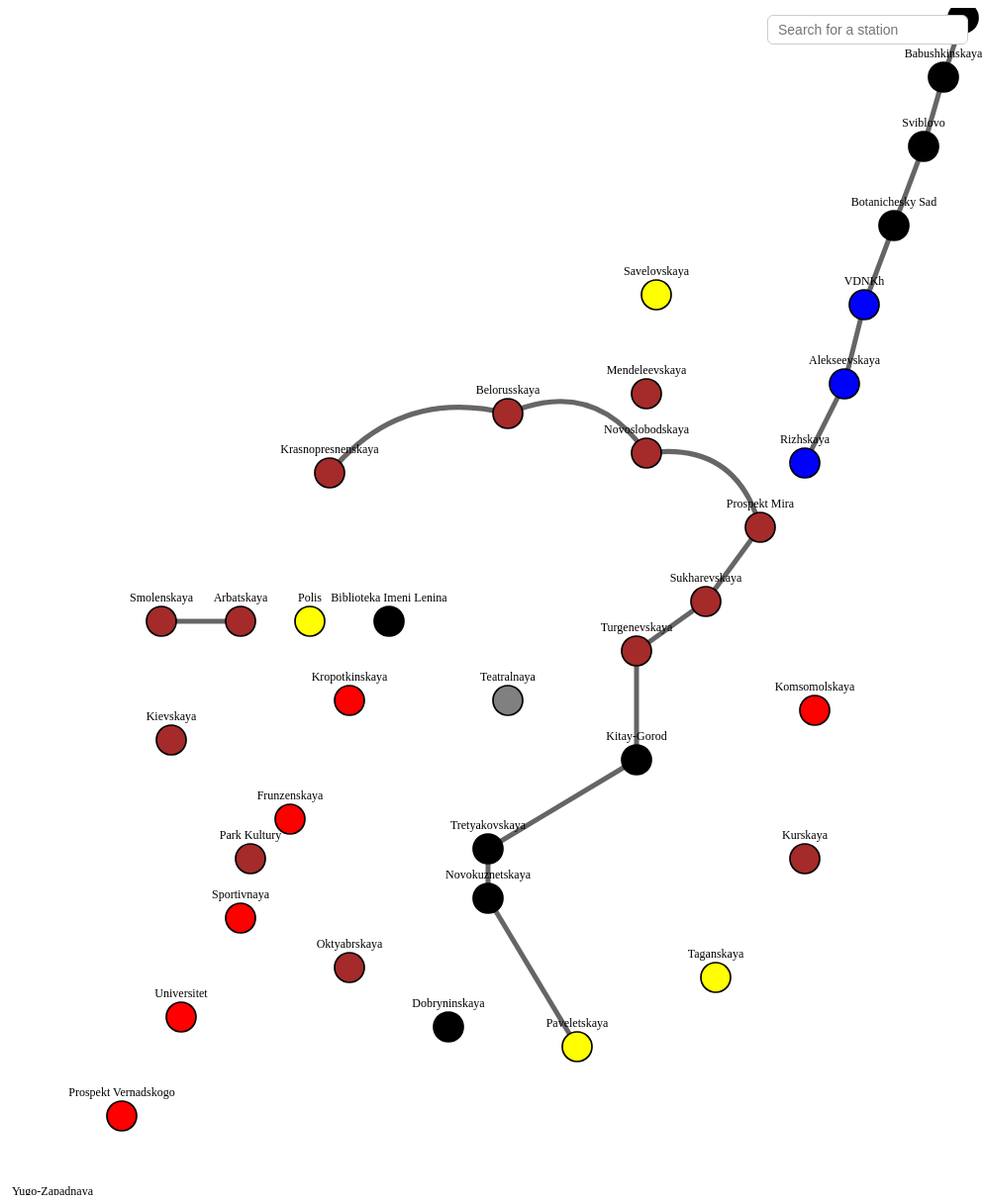
D3 v7 page, settled after 480 driven frames (8 s of simulated time); the page loaded 2 data file(s).


// ── script.js
const width = 1200;
const height = 1200;


const svg = d3.select('body').append('svg').attr('width', width).attr('height', height).attr("viewBox", `0 0 ${width} ${height}`);




 Promise.all([
    d3.json('./assets/data/stations.json'),
    d3.json('./assets/data/tunnels.json')
 ]).then(([stationsData, tunnelsData]) => {

// Note to self: https://www.d3indepth.com/zoom-and-pan/ tutorial article for zoom
const root = svg.append("g");
const zoom = d3.zoom()
  .scaleExtent([0.5, 5])
  .on("zoom", (event) => {
    root.attr("transform", event.transform);
  });

svg.call(zoom);

console.log("Stations:");
console.log(Object.keys(stationsData));

console.log("Tunnel validation:");

tunnelsData.forEach(t => {
  if (!stationsData[t.from]) {
    console.error("Missing FROM:", t.from);
  }

  if (!stationsData[t.to]) {
    console.error("Missing TO:", t.to);
  }
});

  // dijkstra algorithm for route-finding
 

  // search bar 
  const searchContainer = d3.select("body")
  .append("div")
  .attr("id", "searchContainer");

  searchContainer.append("input")
  .attr("type", "text")
  .attr("id", "stationSearch")
  .attr("list", "stationList")
  .attr("placeholder", "Search for a station");

  const datalist = searchContainer.append("datalist").attr("id", "stationList");

  var stationsArray = Object.values(stationsData);
  datalist.selectAll("option")
  .data(stationsArray)
  .enter()
  .append("option")
  .attr("value", d => d.name);

  const straight = tunnelsData.filter(t => t.type === "straight");
  const arc = tunnelsData.filter(t => t.type === "arc");
   
    //Check if everything loaded correctly
  console.log("Loaded stations and tunnels!");
  console.log(stationsData, tunnelsData);
    //Code for drawing tunnels
    root.selectAll("line.tunnel")
    .data(straight)
    .enter()
    .append("line")
    .attr("class", "tunnel")
    .attr("x1", d => stationsData[d.from].x ?? 0)
    .attr("y1", d => stationsData[d.from].y ?? 0)
    .attr("x2", d => stationsData[d.to].x ?? 0)
    .attr("y2", d => stationsData[d.to].y ?? 0)
    .attr("x1", d => {
      console.log("FROM:", d.from);
      console.log(stationsData[d.from]);
      return stationsData[d.from]?.x ?? 0;
    })
    .style("stroke", "black")
    .style("stroke-width", 5)
    .style("opacity", 0.6);

    root.selectAll("path.tunnelCurve")
    .data(arc)
    .enter()
    .append("path")
    .attr("class", "tunnelCurve")
    .attr("fill", "none")
    .attr("stroke", "black")
    .attr("stroke-width", 5)
    .attr("opacity", 0.6)
    .attr("d", d => {
    const a = stationsData[d.from];
    const b = stationsData[d.to];

    const x1 = a.x, y1 = a.y;
    const x2 = b.x, y2 = b.y;

    // 2) midpoint between A and B
    const mx = (x1 + x2) / 2;
    const my = (y1 + y2) / 2;

    // 3) direction from A -> B
    const dx = x2 - x1;
    const dy = y2 - y1;

    // 4) length of the segment (avoid divide-by-zero)
    const len = Math.hypot(dx, dy) || 1;

    // 5) perpendicular unit vector (points "sideways")
    //    (dx,dy) rotated 90° = (-dy, dx)
    const nx = -dy / len;
    const ny =  dx / len;

   
    //    bigger = more bend
    const strength = d.curve ?? 60;
    
    //    sweep=1 => one side, sweep=0 => other side
    const side = d.side ?? -1;

    // 8) control point = midpoint pushed sideways
    const cx = mx + nx * strength * side;
    const cy = my + ny * strength * side;

    // 9) SVG quadratic Bezier path:
    //    M = move to start
    //    Q = curve toward control point then end at target
    return `M ${x1},${y1} Q ${cx},${cy} ${x2},${y2}`;
  });
    

    
    


     const factionColors = {
      "Hanza" : "brown",
      "Red Line": "red",
      "Fourth Reich": "gray",
      "VDNKh Commonwealth": "blue",
      "Neutral": "yellow" };
    
      //Code for drawing stations
      var stationsArray = Object.values(stationsData); // Object -> Array, because D3 converted JSON -> Object already

      const stationGroups = root.selectAll("g.station")
      .data(stationsArray)
      .enter()
      .append("g")
      .attr("class", "station")
      .attr("transform", d => `translate(${d.x}, ${d.y})`);

      const circles = stationGroups.append("circle")
      .attr("r", 15)
      .style("fill", d => factionColors[d.faction] || "black")
      .style("stroke", "black")
      .style("stroke-width", 1.7);

      circles.append("title")
      .text(d => d.name);

      // stationGroups.append("title")
      // .text(d => d.name);

      stationGroups.append("text")
      .text(d => d.name)
      .attr("y", -20)
      .attr("text-anchor", "middle")
      .style("font-size", "12px")
      .style("fill", "black")
       .style("pointer-events", "none");




const tooltip = d3.select("body").append("div")
.attr("class", "tooltip")
.style("opacity", 0)


//events for circles

circles.on("mouseover", function(event, d){
  tooltip
  .style("opacity", 1)
  .html(d.name + "<p>" + "Faction: " + d.faction + "</p>" + "<p>" + "Hazards: " + d.hazards + "</p>")
  .style("left", (event.pageX-25) + "px")
  .style("top", (event.pageY-75) + "px")
})
.on("mouseout", function(d){
  tooltip.style("opacity", 0)
})

  // code for search
  d3.select("#stationSearch").on("input", function() {
    const query = this.value.toLowerCase();

    stationGroups
    .transition()
    .duration(200)
    .style("opacity", d => {
      if (!query) return 1;
      return d.name.toLowerCase().includes(query) ? 1 : 0.2;
    })
    .style("pointer-events", d => {
      if (!query) return "all";
      return d.name.toLowerCase().includes(query) ? "all" : "none";
    })
    
  });
  
  
  });

### data: assets/data/stations.json
{
 "polis": {
  "name": "Polis",
  "line": "Central",
  "faction": "Neutral",
  "hazards": [],
  "x": 520,
  "y": 620
 },
 "arbatskaya": {
  "name": "Arbatskaya",
  "line": "Blue",
  "faction": "Hanza",
  "hazards": [],
  "x": 450,
  "y": 620
 },
 "smolenskaya": {
  "name": "Smolenskaya",
  "line": "Blue",
  "faction": "Hanza",
  "hazards": [],
  "x": 370,
  "y": 620
 },
 "kievskaya": {
  "name": "Kievskaya",
  "line": "Circle",
  "faction": "Hanza",
  "hazards": [],
  "x": 380,
  "y": 740
 },
 "park_kultury": {
  "name": "Park Kultury",
  "line": "Circle",
  "faction": "Hanza",
  "hazards": [],
  "x": 460,
  "y": 860
 },
 "oktyabrskaya": {
  "name": "Oktyabrskaya",
  "line": "Circle",
  "faction": "Hanza",
  "hazards": [],
  "x": 560,
  "y": 970
 },
 "dobryninskaya": {
  "name": "Dobryninskaya",
  "line": "Circle",
  "faction": "Bandits",
  "hazards": [],
  "x": 660,
  "y": 1030
 },
 "paveletskaya": {
  "name": "Paveletskaya",
  "line": "Circle",
  "faction": "Neutral",
  "hazards": [],
  "x": 790,
  "y": 1050
 },
 "taganskaya": {
  "name": "Taganskaya",
  "line": "Circle",
  "faction": "Neutral",
  "hazards": [],
  "x": 930,
  "y": 980
 },
 "kurskaya": {
  "name": "Kurskaya",
  "line": "Circle",
  "faction": "Hanza",
  "hazards": [],
  "x": 1020,
  "y": 860
 },
 "komsomolskaya": {
  "name": "Komsomolskaya",
  "line": "Circle",
  "faction": "Red Line",
  "hazards": [],
  "x": 1030,
  "y": 710
 },
 "prospekt_mira": {
  "name": "Prospekt Mira",
  "line": "Circle",
  "faction": "Hanza",
  "hazards": [],
  "x": 975,
  "y": 525
 },
 "novoslobodskaya": {
  "name": "Novoslobodskaya",
  "line": "Circle",
  "faction": "Hanza",
  "hazards": [],
  "x": 860,
  "y": 450
 },
 "belorusskaya": {
  "name": "Belorusskaya",
  "line": "Circle",
  "faction": "Hanza",
  "hazards": [],
  "x": 720,
  "y": 410
 },
 "krasnopresnenskaya": {
  "name": "Krasnopresnenskaya",
  "line": "Circle",
  "faction": "Hanza",
  "hazards": [],
  "x": 540,
  "y": 470
 },
 "mendeleevskaya": {
  "name": "Mendeleevskaya",
  "line": "Gray",
  "faction": "Hanza",
  "hazards": [],
  "x": 860,
  "y": 390
 },
 "savelovskaya": {
  "name": "Savelovskaya",
  "line": "Gray",
  "faction": "Neutral",
  "hazards": [],
  "x": 870,
  "y": 290
 },
 "vdnkh": {
  "name": "VDNKh",
  "line": "Orange",
  "faction": "VDNKh Commonwealth",
  "hazards": [
   "Dark Ones"
  ],
  "x": 1080,
  "y": 300
 },
 "alekseevskaya": {
  "name": "Alekseevskaya",
  "line": "Orange",
  "faction": "VDNKh Commonwealth",
  "hazards": [],
  "x": 1060,
  "y": 380
 },
 "rizhskaya": {
  "name": "Rizhskaya",
  "line": "Orange",
  "faction": "VDNKh Commonwealth",
  "hazards": [],
  "x": 1020,
  "y": 460
 },
 "botanichesky_sad": {
  "name": "Botanichesky Sad",
  "line": "Orange",
  "faction": "Abandoned",
  "hazards": [],
  "x": 1110,
  "y": 220
 },
 "sviblovo": {
  "name": "Sviblovo",
  "line": "Orange",
  "faction": "Abandoned",
  "hazards": [],
  "x": 1140,
  "y": 140
 },
 "babushkinskaya": {
  "name": "Babushkinskaya",
  "line": "Orange",
  "faction": "Abandoned",
  "hazards": [],
  "x": 1160,
  "y": 70
 },
 "medvedkovo": {
  "name": "Medvedkovo",
  "line": "Orange",
  "faction": "Abandoned",
  "hazards": [],
  "x": 1180,
  "y": 10
 },
 "biblioteka": {
  "name": "Biblioteka Imeni Lenina",
  "line": "Red",
  "faction": "Polis",
  "hazards": [],
  "x": 600,
  "y": 620
 },
 "kropotkinskaya": {
  "name": "Kropotkinskaya",
  "line": "Red",
  "faction": "Red Line",
  "hazards": [],
  "x": 560,
  "y": 700
 },
 "frunzenskaya": {
  "name": "Frunzenskaya",
  "line": "Red",
  "faction": "Red Line",
  "hazards": [],
  "x": 500,
  "y": 820
 },
 "sportivnaya": {
  "name": "Sportivnaya",
  "line": "Red",
  "faction": "Red Line",
  "hazards": [],
  "x": 450,
  "y": 920
 },
 "universitet": {
  "name": "Universitet",
  "line": "Red",
  "faction": "Red Line",
  "hazards": [],
  "x": 390,
  "y": 1020
 },
 "prospekt_vernadskogo": {
  "name": "Prospekt Vernadskogo",
  "line": "Red",
  "faction": "Red Line",
  "hazards": [],
  "x": 330,
  "y": 1120
 },
 "yugo_zapadnaya": {
  "name": "Yugo-Zapadnaya",
  "line": "Red",
  "faction": "Red Line",
  "hazards": [],
  "x": 260,
  "y": 1220
 },
 "teatralnaya": {
  "name": "Teatralnaya",
  "line": "Green",
  "faction": "Fourth Reich",
  "hazards": [],
  "x": 720,
  "y": 700
 },
 "novokuznetskaya": {
  "name": "Novokuznetskaya",
  "line": "Green",
  "faction": "Bandits",
  "hazards": [],
  "x": 700,
  "y": 900
 },
 "tretyakovskaya": {
  "name": "Tretyakovskaya",
  "line": "Orange",
  "faction": "Bandits",
  "hazards": [],
  "x": 700,
  "y": 850
 },
 "kitay_gorod": {
  "name": "Kitay-Gorod",
  "line": "Purple",
  "faction": "Bandits",
  "hazards": [],
  "x": 850,
  "y": 760
 },
 "turgenevskaya": {
  "name": "Turgenevskaya",
  "line": "Orange",
  "faction": "Hanza",
  "hazards": [],
  "x": 850,
  "y": 650
 },
 "sukharevskaya": {
  "name": "Sukharevskaya",
  "line": "Orange",
  "faction": "Hanza",
  "hazards": [],
  "x": 920,
  "y": 600
 }
}

### data: assets/data/tunnels.json
[
 {
  "from": "smolenskaya",
  "to": "arbatskaya",
  "blocked": false,
  "danger": "medium",
  "type": "straight"
 },
 {
  "from": "vdnkh",
  "to": "alekseevskaya",
  "blocked": false,
  "danger": "high",
  "type": "straight"
 },
 {
  "from": "alekseevskaya",
  "to": "rizhskaya",
  "blocker": false,
  "danger": "low",
  "type": "straight"
 },
 {
  "from": "botanichesky_sad",
  "to": "vdnkh",
  "blocked": false,
  "danger": "very high",
  "type": "straight"
 },
 {
  "from": "sviblovo",
  "to": "botanichesky_sad",
  "blocked": false,
  "danger": "very high",
  "type": "straight"
 },
 {
  "from": "babushkinskaya",
  "to": "sviblovo",
  "blocked": false,
  "danger": "very high",
  "type": "straight"
 },
 {
  "from": "medvedkovo",
  "to": "babushkinskaya",
  "blocked": false,
  "danger": "very high",
  "type": "straight"
 },
 {
  "from": "prospekt_mira",
  "to": "novoslobodskaya",
  "blocked": false,
  "danger": "low",
  "type": "arc",
  "side": 1
 },
 "... 8 more items"
]